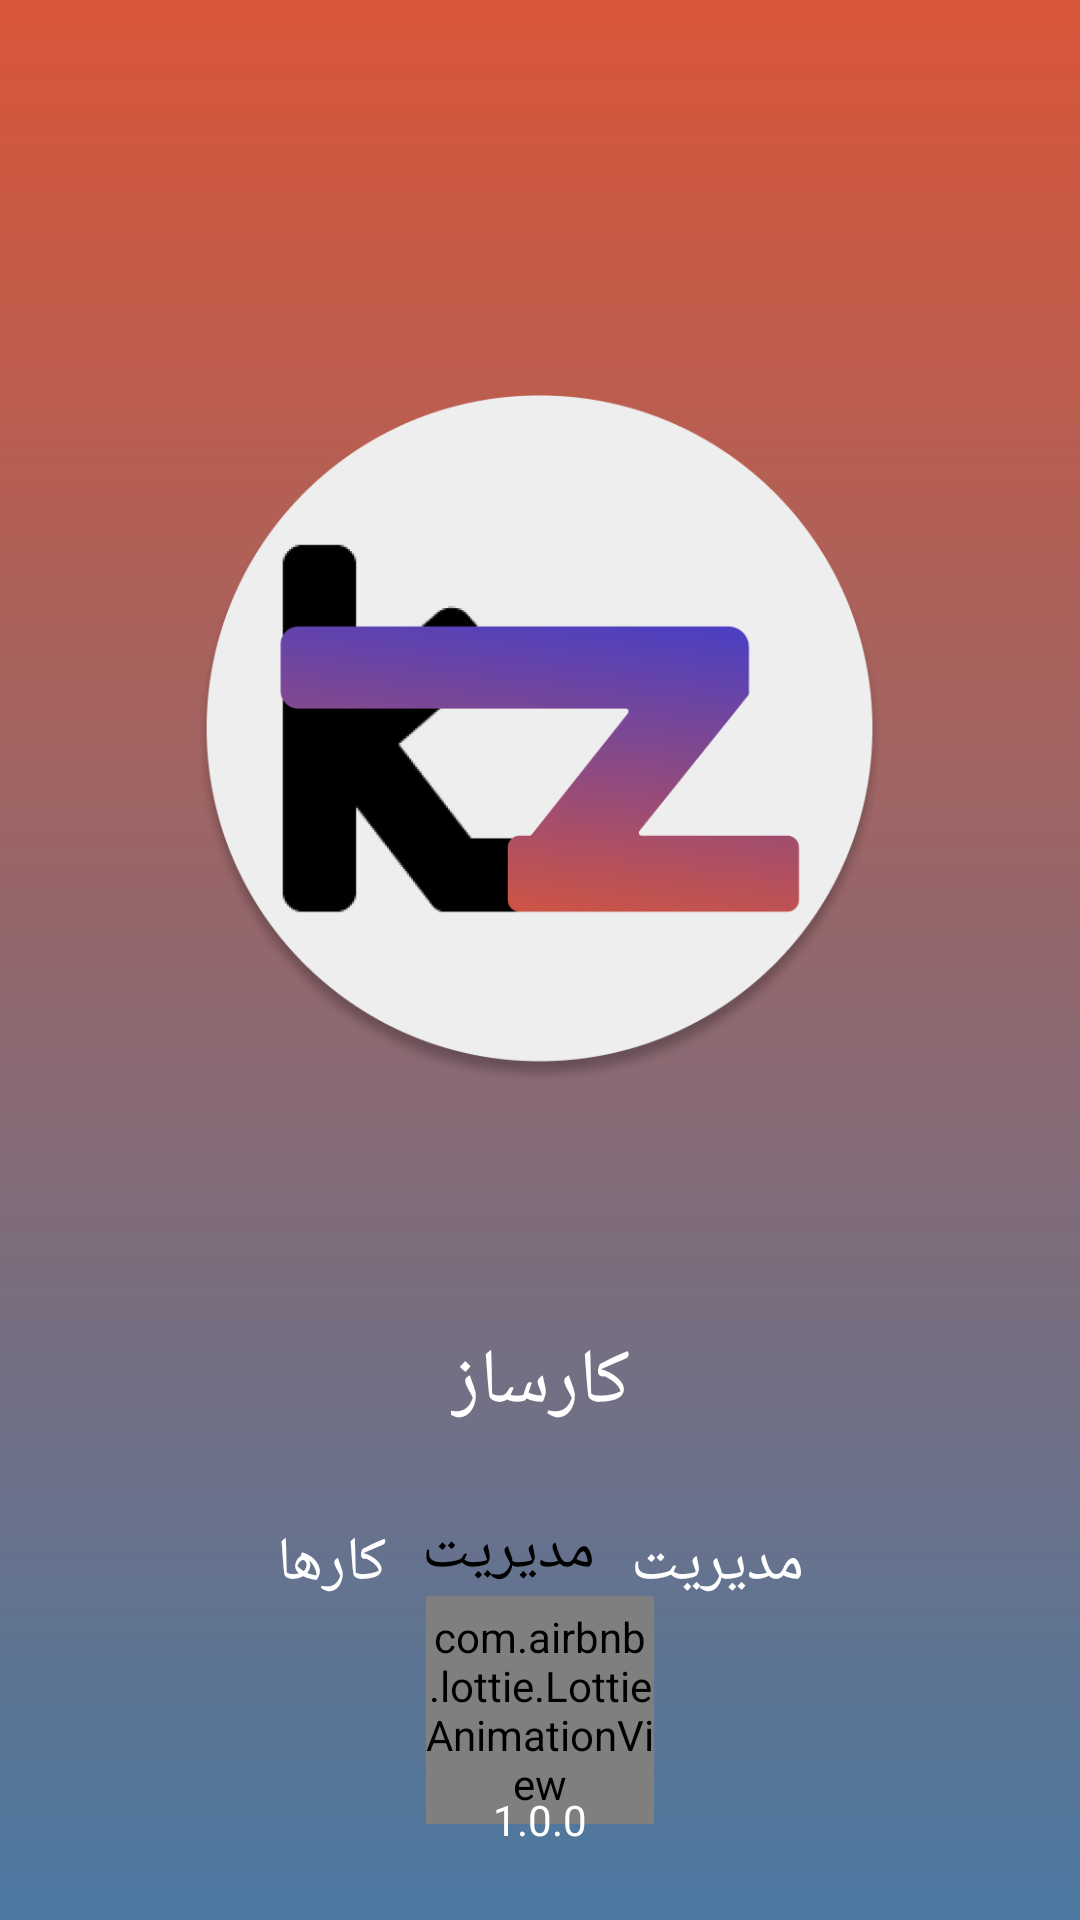

Reconstruct the res/layout file that produces this screen, plus the resources it refers to.
<!-- AndroidManifest.xml: application theme Theme.Karsaz -->
<!-- res/layout/fragment_splash.xml -->
<?xml version="1.0" encoding="utf-8"?>
<androidx.constraintlayout.widget.ConstraintLayout xmlns:android="http://schemas.android.com/apk/res/android"
    xmlns:app="http://schemas.android.com/apk/res-auto"
    xmlns:tools="http://schemas.android.com/tools"
    android:id="@+id/main"
    android:layout_width="match_parent"
    android:layout_height="match_parent"
    android:background="@drawable/bg_list_iem"
    tools:context=".ui.activity.MainActivity">


    <ImageView
        android:id="@+id/imageView"
        android:layout_width="230dp"
        android:layout_height="230dp"
        app:layout_constraintBottom_toBottomOf="parent"
        app:layout_constraintEnd_toEndOf="parent"
        app:layout_constraintStart_toStartOf="parent"
        app:layout_constraintTop_toTopOf="parent"
        app:layout_constraintVertical_bias="0.32"
        app:srcCompat="@mipmap/logo" />

    <TextView
        android:id="@+id/tv_title"
        android:layout_width="wrap_content"
        android:layout_height="wrap_content"
        android:layout_marginTop="82dp"
        android:fontFamily="@font/vazir_bold"
        android:text="@string/splash_title"
        android:textColor="@color/color_sec1"
        android:textSize="@dimen/h3"
        app:layout_constraintEnd_toEndOf="@+id/imageView"
        app:layout_constraintStart_toStartOf="@+id/imageView"
        app:layout_constraintTop_toBottomOf="@+id/imageView" />

    <LinearLayout
        android:id="@+id/linearLayout"
        android:layout_width="wrap_content"
        android:layout_height="wrap_content"
        android:layout_marginTop="21dp"
        android:orientation="horizontal"
        app:layout_constraintBottom_toBottomOf="parent"
        app:layout_constraintEnd_toEndOf="@+id/tv_title"
        app:layout_constraintStart_toStartOf="@+id/tv_title"
        app:layout_constraintTop_toBottomOf="@+id/tv_title"
        app:layout_constraintVertical_bias="0.0">

        <TextView
            android:id="@+id/textView4"
            android:layout_width="wrap_content"
            android:layout_height="wrap_content"
            android:layout_margin="8dp"
            android:layout_marginEnd="4dp"
            android:fontFamily="@font/vazir_fd_wol"
            android:text="کارها"
            android:textColor="@color/color_sec1"
            android:textSize="@dimen/h5" />

        <TextView
            android:id="@+id/tv_anim"
            android:layout_width="match_parent"
            android:layout_height="wrap_content"
            android:layout_margin="4dp"
            android:fontFamily="@font/vazir_bold"
            android:text="مدیریت"
            android:textColor="@color/black"
            android:textSize="@dimen/h5" />

        <TextView
            android:id="@+id/textView2"
            android:layout_width="wrap_content"
            android:layout_height="wrap_content"
            android:layout_margin="8dp"
            android:fontFamily="@font/vazir_fd_wol"
            android:text="مدیریت"
            android:textColor="@color/color_sec1"
            android:textSize="@dimen/h5" />
    </LinearLayout>

    <com.airbnb.lottie.LottieAnimationView
        android:id="@+id/splash_loading"
        android:layout_width="76dp"
        android:layout_height="76dp"
        app:layout_constraintBottom_toTopOf="@+id/tv_title2"
        app:layout_constraintLeft_toLeftOf="parent"
        app:layout_constraintRight_toRightOf="parent"
        app:layout_constraintTop_toBottomOf="@+id/linearLayout"

        app:lottie_rawRes="@raw/splash_loading" />

    <TextView
        android:id="@+id/tv_title2"
        android:layout_width="wrap_content"
        android:layout_height="wrap_content"
        android:layout_marginBottom="24dp"
        android:fontFamily="@font/vazir_bold"
        android:text="@string/splash_ver"
        android:textColor="@color/color_sec1"
        android:textSize="@dimen/body"
        app:layout_constraintBottom_toBottomOf="parent"
        app:layout_constraintEnd_toEndOf="@+id/imageView"
        app:layout_constraintStart_toStartOf="@+id/imageView"
        app:layout_constraintTop_toBottomOf="@+id/linearLayout"
        app:layout_constraintVertical_bias="1.0" />

    <FrameLayout
        android:id="@+id/framelayout"
        android:name="com.behnamuix.karsaz.ui.fragments.LoginFragment"
        android:layout_width="0dp"
        android:layout_height="0dp"
        android:elevation="6dp"
        app:layout_constraintBottom_toBottomOf="parent"
        app:layout_constraintEnd_toEndOf="parent"
        app:layout_constraintStart_toStartOf="parent"
        app:layout_constraintTop_toTopOf="parent" />

</androidx.constraintlayout.widget.ConstraintLayout>
<!-- resources referenced by this layout -->
<resources>
  <color name="black">#FF000000</color>
  <color name="color_sec1">#FFFFFF</color>
  <dimen name="h3">25.63sp</dimen>
  <dimen name="h5">20.25sp</dimen>
  <!-- drawable bg_list_iem (drawable) -->
  <?xml version="1.0" encoding="utf-8"?>
  <shape xmlns:android="http://schemas.android.com/apk/res/android">
  <gradient android:angle="90" android:startColor="@color/color_bg_list_item_start" android:endColor="@color/color_bg_list_item_end"/>
  </shape>
  <!-- mipmap logo: png bitmap (drawable, 216379 bytes) -->
  <string name="splash_title">کارساز</string>
  <string name="splash_ver">1.0.0</string>
  <style name="Theme.Karsaz" parent="Theme.MaterialComponents.DayNight.NoActionBar">
          <item name="android:statusBarColor">@color/color_prim1</item>
          <item name="android:navigationBarColor">@color/color_prim1</item>
          <item name="fontFamily">@font/vazir_fd_wol</item>
      </style>
  <color name="color_bg_list_item_start">#4B79A1</color>
  <color name="color_bg_list_item_end">#D95639</color>
  <color name="color_prim1">#080D1E</color>
</resources>
